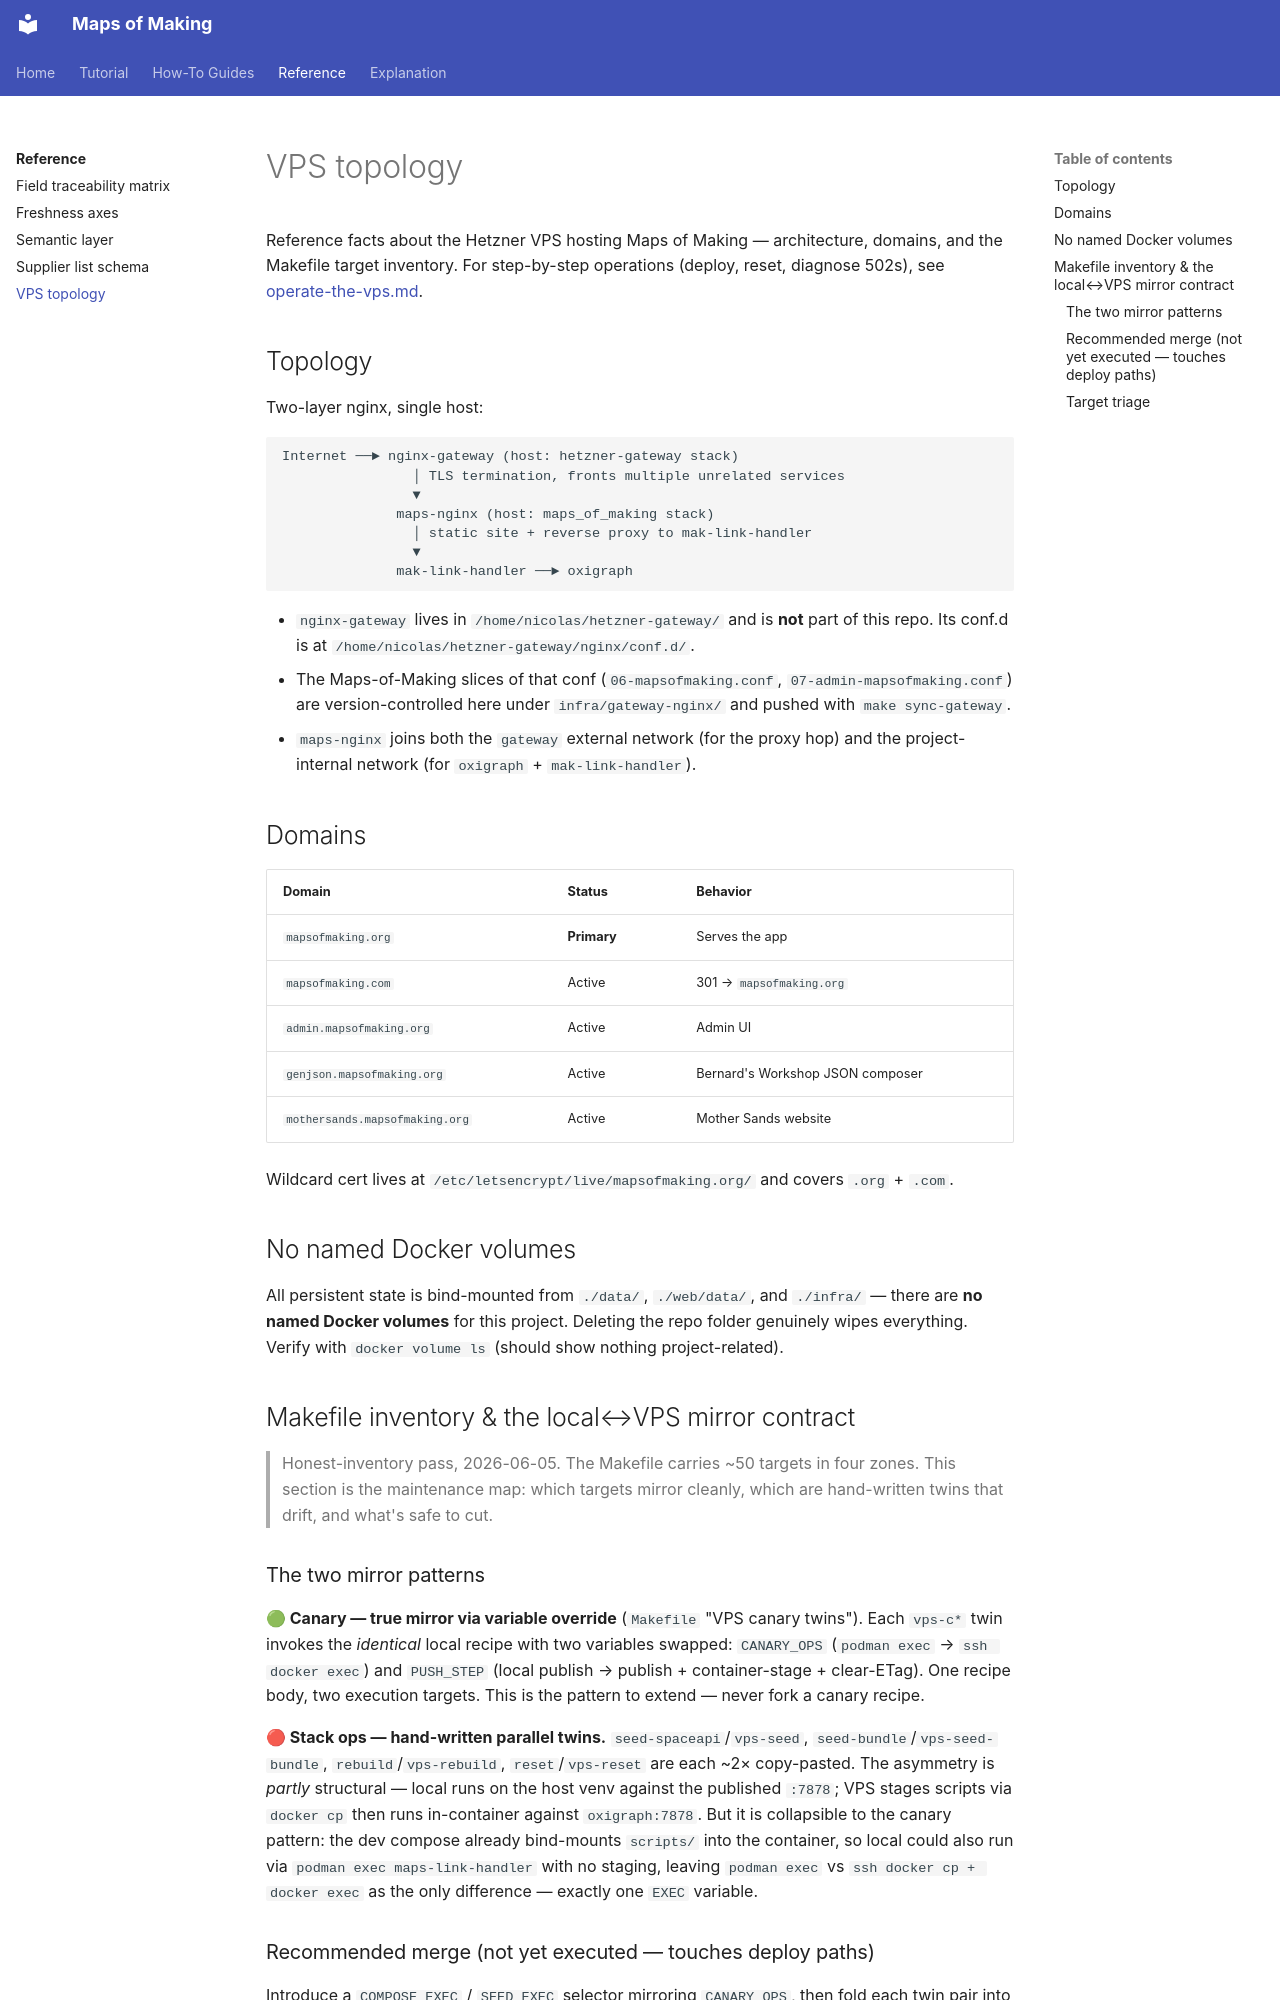

repository: nicolasdb/maps_of_making · page: reference/vps-topology/index.html · generator: mkdocs

# VPS topology

Reference facts about the Hetzner VPS hosting Maps of Making — architecture, domains, and the
Makefile target inventory. For step-by-step operations (deploy, reset, diagnose 502s), see
[operate-the-vps.md](../how-to/operate-the-vps.md).

## Topology

Two-layer nginx, single host:

```
Internet ──► nginx-gateway (host: hetzner-gateway stack)
                │ TLS termination, fronts multiple unrelated services
                ▼
              maps-nginx (host: maps_of_making stack)
                │ static site + reverse proxy to mak-link-handler
                ▼
              mak-link-handler ──► oxigraph
```

- `nginx-gateway` lives in `/home/nicolas/hetzner-gateway/` and is **not** part of this repo. Its conf.d is at `/home/nicolas/hetzner-gateway/nginx/conf.d/`.
- The Maps-of-Making slices of that conf (`06-mapsofmaking.conf`, `07-admin-mapsofmaking.conf`) are version-controlled here under `infra/gateway-nginx/` and pushed with `make sync-gateway`.
- `maps-nginx` joins both the `gateway` external network (for the proxy hop) and the project-internal network (for `oxigraph` + `mak-link-handler`).

## Domains

| Domain | Status | Behavior |
|---|---|---|
| `mapsofmaking.org` | **Primary** | Serves the app |
| `mapsofmaking.com` | Active | 301 → `mapsofmaking.org` |
| `admin.mapsofmaking.org` | Active | Admin UI |
| `genjson.mapsofmaking.org` | Active | Bernard's Workshop JSON composer |
| `mothersands.mapsofmaking.org` | Active | Mother Sands website |

Wildcard cert lives at `/etc/letsencrypt/live/mapsofmaking.org/` and covers `.org` + `.com`.

## No named Docker volumes

All persistent state is bind-mounted from `./data/`, `./web/data/`, and `./infra/` — there are
**no named Docker volumes** for this project. Deleting the repo folder genuinely wipes everything.
Verify with `docker volume ls` (should show nothing project-related).

## Makefile inventory & the local↔VPS mirror contract

> Honest-inventory pass, 2026-06-05. The Makefile carries ~50 targets in four
> zones. This section is the maintenance map: which targets mirror cleanly,
> which are hand-written twins that drift, and what's safe to cut.
